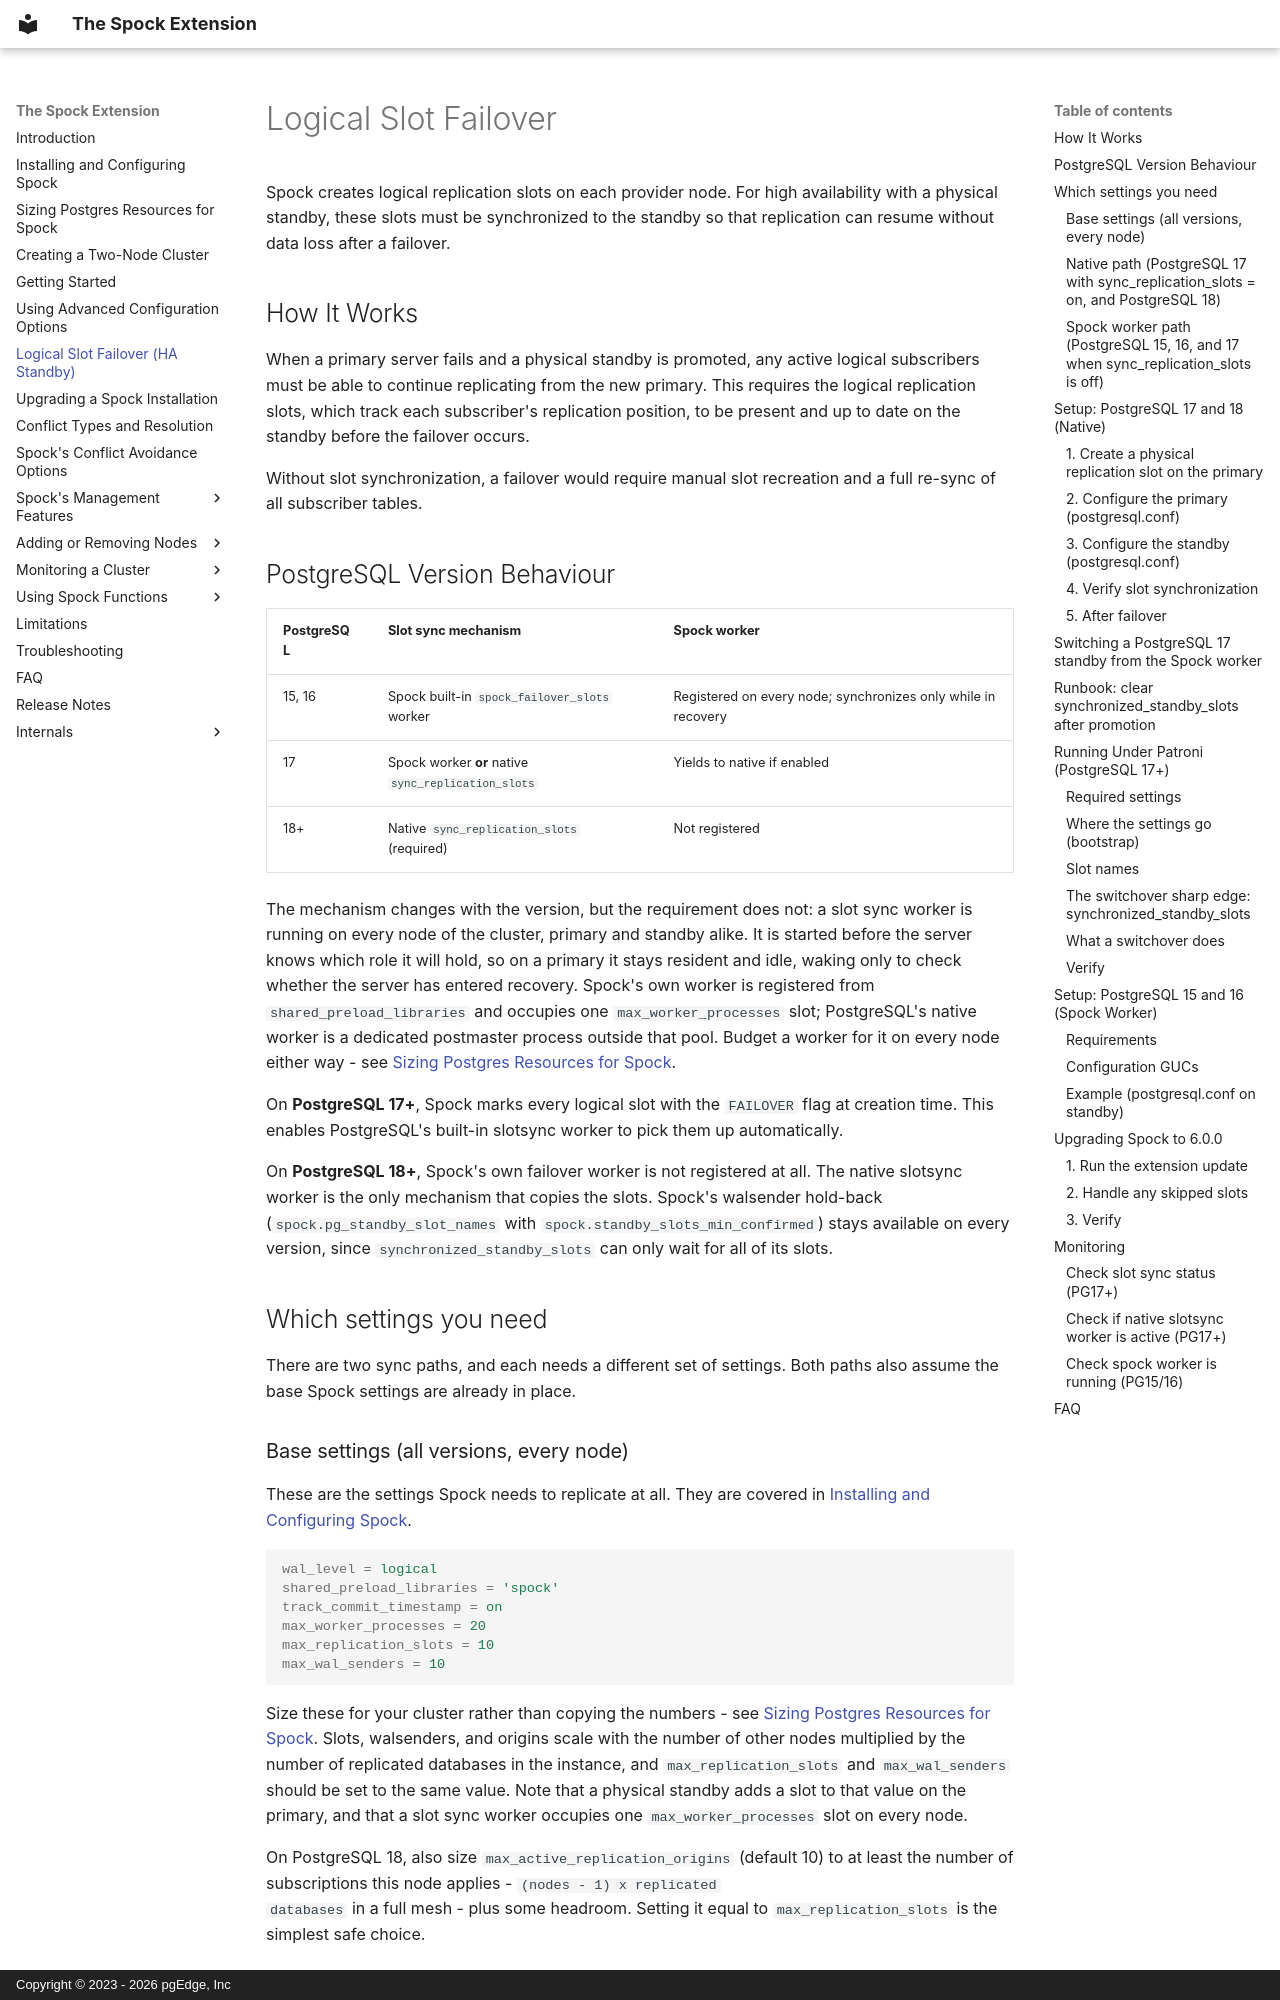

repository: pgEdge/spock · page: logical_slot_failover/index.html · generator: mkdocs · copyright: Copyright © 2023 - 2026 pgEdge, Inc

# Logical Slot Failover

Spock creates logical replication slots on each provider node. For high
availability with a physical standby, these slots must be synchronized to the
standby so that replication can resume without data loss after a failover.

## How It Works

When a primary server fails and a physical standby is promoted, any active
logical subscribers must be able to continue replicating from the new primary.
This requires the logical replication slots, which track each subscriber's
replication position, to be present and up to date on the standby before the
failover occurs.

Without slot synchronization, a failover would require manual slot recreation
and a full re-sync of all subscriber tables.

## PostgreSQL Version Behaviour

| PostgreSQL | Slot sync mechanism | Spock worker |
|---|---|---|
| 15, 16 | Spock built-in `spock_failover_slots` worker | Registered on every node; synchronizes only while in recovery |
| 17 | Spock worker **or** native `sync_replication_slots` | Yields to native if enabled |
| 18+ | Native `sync_replication_slots` (required) | Not registered |

The mechanism changes with the version, but the requirement does not: a slot
sync worker is running on every node of the cluster, primary and standby
alike. It is started before the server knows which role it will hold, so on a
primary it stays resident and idle, waking only to check whether the server
has entered recovery. Spock's own worker is registered from
`shared_preload_libraries` and occupies one `max_worker_processes` slot;
PostgreSQL's native worker is a dedicated postmaster process outside that
pool. Budget a worker for it on every node either way - see
[Sizing Postgres Resources for Spock](sizing.md).

On **PostgreSQL 17+**, Spock marks every logical slot with the `FAILOVER` flag
at creation time. This enables PostgreSQL's built-in slotsync worker to pick
them up automatically.

On **PostgreSQL 18+**, Spock's own failover worker is not registered at all.
The native slotsync worker is the only mechanism that copies the slots.
Spock's walsender hold-back (`spock.pg_standby_slot_names` with
`spock.standby_slots_min_confirmed`) stays available on every version, since
`synchronized_standby_slots` can only wait for all of its slots.

## Which settings you need

There are two sync paths, and each needs a different set of settings. Both paths
also assume the base Spock settings are already in place.

### Base settings (all versions, every node)

These are the settings Spock needs to replicate at all. They are covered in
[Installing and Configuring Spock](install_spock.md).

```ini
wal_level = logical
shared_preload_libraries = 'spock'
track_commit_timestamp = on
max_worker_processes = 20
max_replication_slots = 10
max_wal_senders = 10
```

Size these for your cluster rather than copying the numbers - see
[Sizing Postgres Resources for Spock](sizing.md). Slots, walsenders, and
origins scale with the number of other nodes multiplied by the number of
replicated databases in the instance, and `max_replication_slots` and
`max_wal_senders` should be set to the same value. Note that a physical
standby adds a slot to that value on the primary, and that a slot sync worker
occupies one `max_worker_processes` slot on every node.

On PostgreSQL 18, also size `max_active_replication_origins` (default 10) to at
least the number of subscriptions this node applies - `(nodes - 1) x replicated
databases` in a full mesh - plus some headroom. Setting it equal to
`max_replication_slots` is the simplest safe choice.
